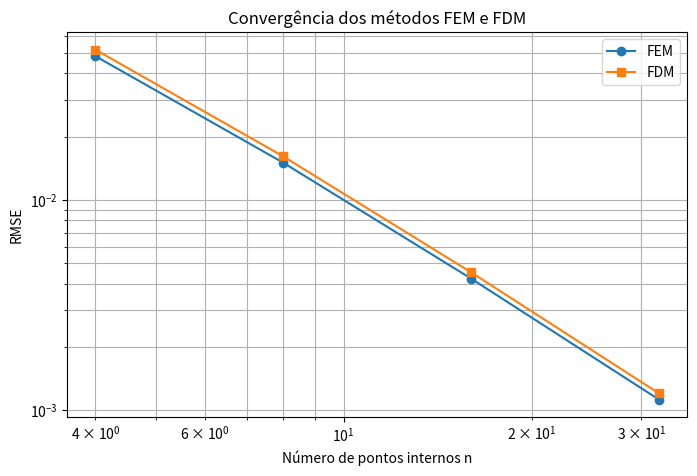
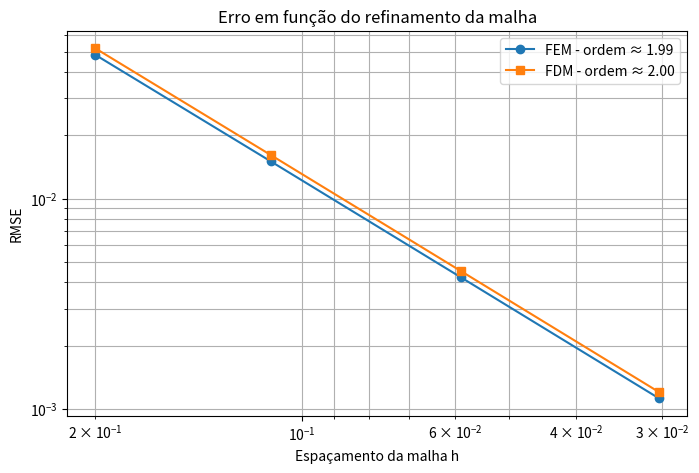

The matplotlib source for these figures, in order:
import numpy as np
import matplotlib.pyplot as plt
from scipy.integrate import quad
from scipy.sparse import diags
from scipy.sparse.linalg import spsolve


# ============================================================
# Parâmetros gerais
# ============================================================

Omega = [0.0, 1.0]

# Valores exigidos pelo enunciado
n_values = [4, 8, 16, 32]

# Malha comum usada apenas para calcular o RMSE
# e comparar os métodos no domínio inteiro
x_eval = np.linspace(Omega[0], Omega[1], 2001)


# ============================================================
# Solução manufaturada
# ============================================================

def ue(x):
    """
    Solução analítica:
    u_e(x) = x² e^x + cos(3x)
    """
    return (x**2) * np.exp(x) + np.cos(3 * x)


def f(x):
    """
    Função fonte:
    f(x) = u_e''(x)
    """
    return (
        (x**2 + 4*x + 2) * np.exp(x)
        - 9 * np.cos(3 * x)
    )


# Condições de contorno
u0 = ue(Omega[0])
u1 = ue(Omega[1])


# ============================================================
# FDM
# ============================================================

def solve_fdm(n):
    """
    Resolve o problema pelo Método das Diferenças Finitas.

    n = número de pontos internos.

    Retorna:
        x_nodes  -> todos os nós, incluindo contornos
        u_nodes  -> solução FDM nesses nós
    """

    h = 1.0 / (n + 1)

    # pontos internos
    x_internal = np.linspace(
        Omega[0] + h,
        Omega[1] - h,
        n
    )

    # matriz tridiagonal
    main_diag = 2 * np.ones(n)
    upper_diag = -1 * np.ones(n - 1)
    lower_diag = -1 * np.ones(n - 1)

    A = diags(
        [lower_diag, main_diag, upper_diag],
        offsets=[-1, 0, 1],
        format="csr"
    )

    # 2u_i - u_(i-1) - u_(i+1) = -h² f(x_i)
    b = -h**2 * f(x_internal)

    # condições de contorno
    b[0] += u0
    b[-1] += u1

    # solução nos pontos internos
    u_internal = spsolve(A, b)

    # adiciona os pontos de contorno
    x_nodes = np.concatenate(
        ([Omega[0]], x_internal, [Omega[1]])
    )

    u_nodes = np.concatenate(
        ([u0], u_internal, [u1])
    )

    return x_nodes, u_nodes


# ============================================================
# FEM
# ============================================================

def N1(x, xa, xb):
    return (xb - x) / (xb - xa)


def N2(x, xa, xb):
    return (x - xa) / (xb - xa)


def solve_fem(n):
    """
    Resolve o problema pelo Método dos Elementos Finitos.

    n = número de pontos internos.

    Retorna:
        x_nodes  -> nós da malha
        u_nodes  -> solução FEM nos nós
    """

    n_nodes = n + 2
    n_elements = n_nodes - 1

    x_nodes = np.linspace(
        Omega[0],
        Omega[1],
        n_nodes
    )

    K = np.zeros((n_nodes, n_nodes))
    F = np.zeros(n_nodes)

    # --------------------------------------------------------
    # Montagem elemento por elemento
    # --------------------------------------------------------

    for e in range(n_elements):

        xa = x_nodes[e]
        xb = x_nodes[e + 1]

        he = xb - xa

        # matriz de rigidez local
        Ke = (1.0 / he) * np.array([
            [1.0, -1.0],
            [-1.0, 1.0]
        ])

        # vetor local
        # forma fraca:
        # integral w' u' dx = - integral w f dx

        Fe = np.zeros(2)

        Fe[0] = -quad(
            lambda x: N1(x, xa, xb) * f(x),
            xa,
            xb
        )[0]

        Fe[1] = -quad(
            lambda x: N2(x, xa, xb) * f(x),
            xa,
            xb
        )[0]

        nodes = [e, e + 1]

        for a in range(2):

            A = nodes[a]
            F[A] += Fe[a]

            for b in range(2):

                B = nodes[b]
                K[A, B] += Ke[a, b]

    # --------------------------------------------------------
    # Condições de contorno
    # --------------------------------------------------------

    F = F - K[:, 0] * u0
    F = F - K[:, -1] * u1

    K[0, :] = 0.0
    K[:, 0] = 0.0
    K[0, 0] = 1.0
    F[0] = u0

    K[-1, :] = 0.0
    K[:, -1] = 0.0
    K[-1, -1] = 1.0
    F[-1] = u1

    # --------------------------------------------------------
    # Solução
    # --------------------------------------------------------

    u_nodes = np.linalg.solve(K, F)

    return x_nodes, u_nodes


# ============================================================
# Cálculo dos erros
# ============================================================

errors_fdm = []
errors_fem = []
h_values = []

print("\nAnálise de convergência")
print("=" * 65)

print(
    f"{'n':>5} "
    f"{'h':>12} "
    f"{'RMSE FEM':>18} "
    f"{'RMSE FDM':>18}"
)

print("-" * 65)


for n in n_values:

    h = 1.0 / (n + 1)
    h_values.append(h)

    # --------------------------------------------------------
    # FDM
    # --------------------------------------------------------

    x_fdm, u_fdm_nodes = solve_fdm(n)

    # interpolação linear sobre a malha comum
    u_fdm_eval = np.interp(
        x_eval,
        x_fdm,
        u_fdm_nodes
    )

    rmse_fdm = np.sqrt(
        np.mean(
            (u_fdm_eval - ue(x_eval))**2
        )
    )

    errors_fdm.append(rmse_fdm)

    # --------------------------------------------------------
    # FEM
    # --------------------------------------------------------

    x_fem, u_fem_nodes = solve_fem(n)

    # Como o FEM é linear por partes,
    # np.interp reproduz exatamente a solução FEM.
    u_fem_eval = np.interp(
        x_eval,
        x_fem,
        u_fem_nodes
    )

    rmse_fem = np.sqrt(
        np.mean(
            (u_fem_eval - ue(x_eval))**2
        )
    )

    errors_fem.append(rmse_fem)

    print(
        f"{n:5d} "
        f"{h:12.6f} "
        f"{rmse_fem:18.8e} "
        f"{rmse_fdm:18.8e}"
    )


# Conversão para arrays
h_values = np.array(h_values)
errors_fem = np.array(errors_fem)
errors_fdm = np.array(errors_fdm)


# ============================================================
# Estimativa da ordem de convergência
# ============================================================

order_fem = np.polyfit(
    np.log(h_values),
    np.log(errors_fem),
    1
)[0]

order_fdm = np.polyfit(
    np.log(h_values),
    np.log(errors_fdm),
    1
)[0]


print("\nOrdens aproximadas de convergência:")
print(f"FEM: {order_fem:.4f}")
print(f"FDM: {order_fdm:.4f}")


# ============================================================
# Gráfico de convergência em função de n
# ============================================================

plt.figure(figsize=(8, 5))

plt.loglog(
    n_values,
    errors_fem,
    marker="o",
    label="FEM"
)

plt.loglog(
    n_values,
    errors_fdm,
    marker="s",
    label="FDM"
)

plt.xlabel("Número de pontos internos n")
plt.ylabel("RMSE")
plt.title("Convergência dos métodos FEM e FDM")

plt.grid(True, which="both")
plt.legend()

plt.savefig(
    "convergencia.png",
    dpi=300,
    bbox_inches="tight"
)

plt.close()


# ============================================================
# Gráfico de erro em função de h
# ============================================================

plt.figure(figsize=(8, 5))

plt.loglog(
    h_values,
    errors_fem,
    marker="o",
    label=f"FEM - ordem ≈ {order_fem:.2f}"
)

plt.loglog(
    h_values,
    errors_fdm,
    marker="s",
    label=f"FDM - ordem ≈ {order_fdm:.2f}"
)

plt.xlabel("Espaçamento da malha h")
plt.ylabel("RMSE")
plt.title("Erro em função do refinamento da malha")

plt.grid(True, which="both")
plt.legend()

# Inverte o eixo para a malha ficar mais refinada
# da esquerda para a direita.
plt.gca().invert_xaxis()

plt.savefig(
    "convergencia_h.png",
    dpi=300,
    bbox_inches="tight"
)

plt.close()


# ============================================================
# Salvar resultados em CSV
# ============================================================

results = np.column_stack(
    (
        n_values,
        h_values,
        errors_fem,
        errors_fdm
    )
)

np.savetxt(
    "convergencia.csv",
    results,
    delimiter=",",
    header="n,h,RMSE_FEM,RMSE_FDM",
    comments="",
    fmt=[
        "%d",
        "%.10e",
        "%.10e",
        "%.10e"
    ]
)


print("\nArquivos gerados:")
print("- convergencia.png")
print("- convergencia_h.png")
print("- convergencia.csv")
